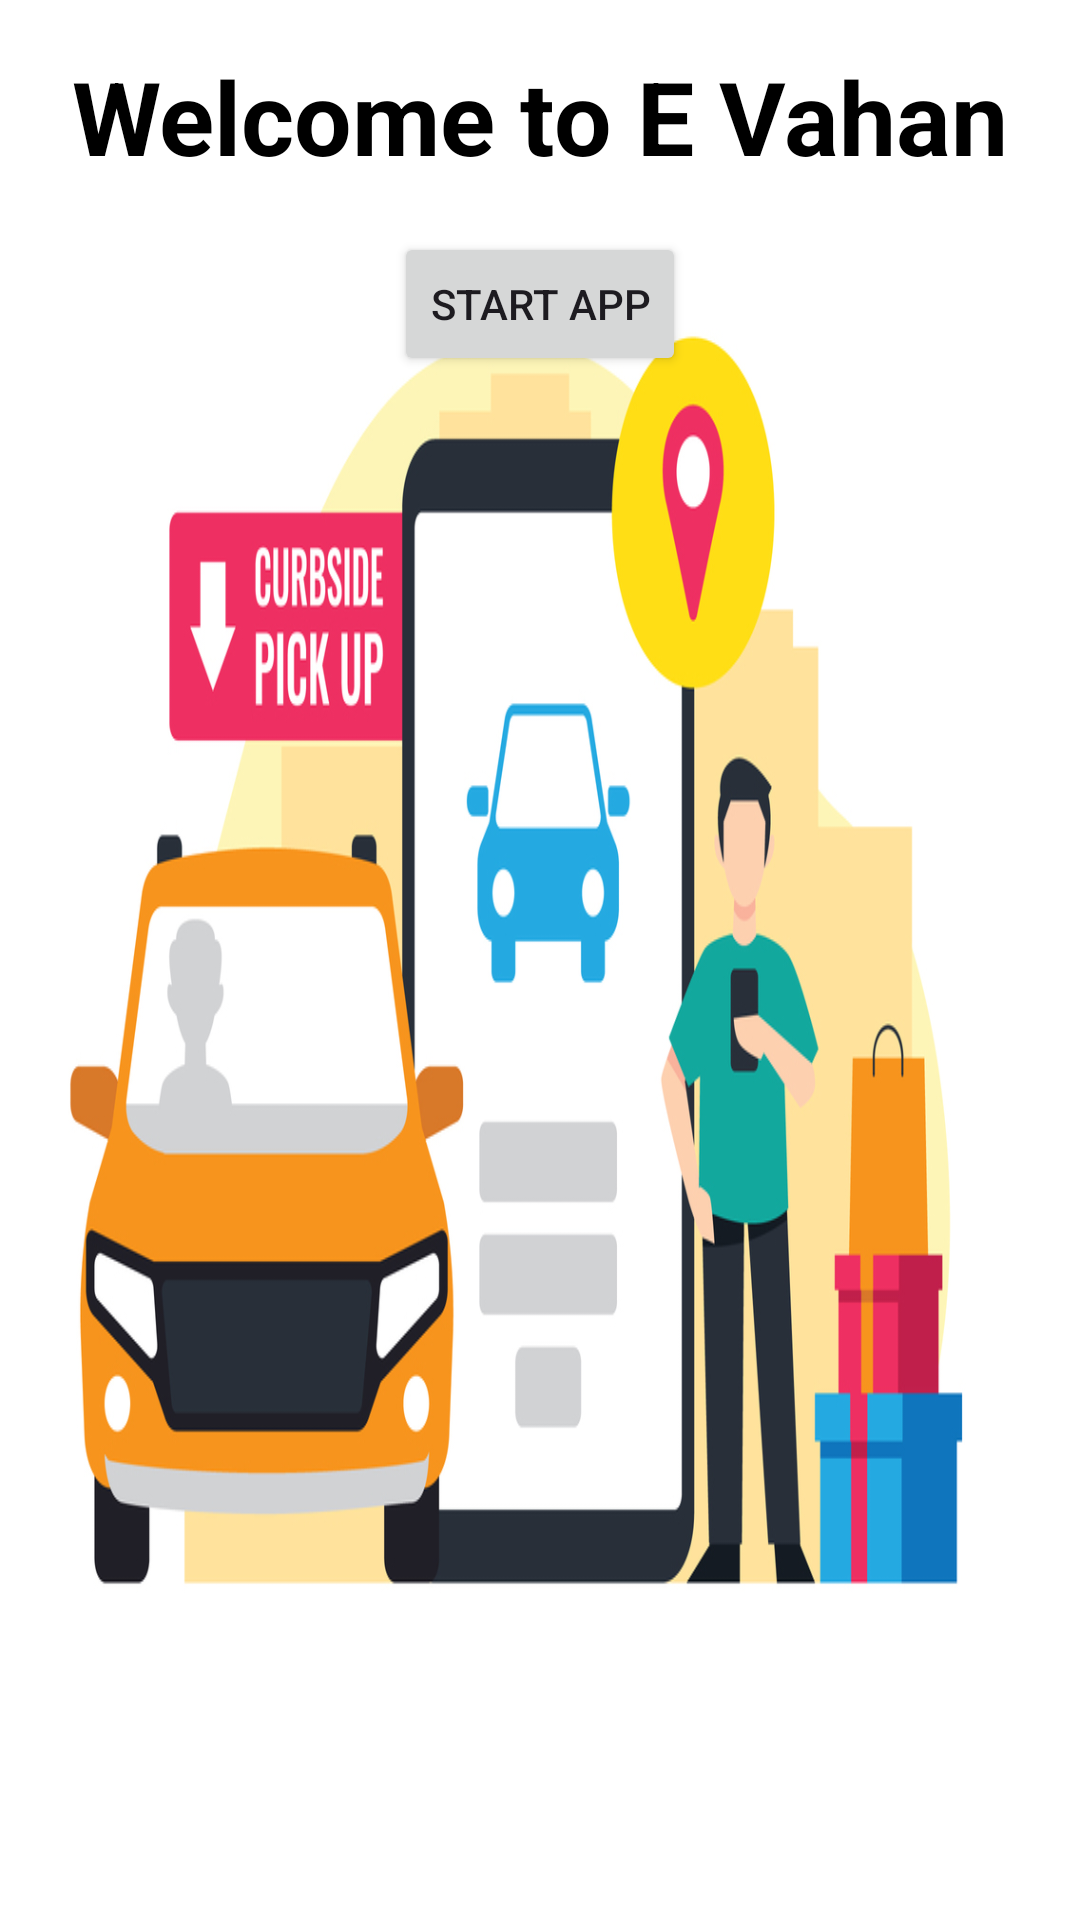

Produce the Android XML layout that renders to this screen, including the resource entries it uses.
<!-- AndroidManifest.xml: application theme Theme.EVahan -->
<!-- res/layout/activity_intro.xml -->
<?xml version="1.0" encoding="utf-8"?>
<RelativeLayout xmlns:android="http://schemas.android.com/apk/res/android"
    android:layout_width="match_parent"
    android:layout_height="match_parent"
    android:background="@drawable/curb"
    android:padding="16dp">>

    <TextView
        android:id="@+id/introText"
        android:layout_width="wrap_content"
        android:layout_height="wrap_content"
        android:layout_centerHorizontal="true"
        android:text="Welcome to E Vahan"
        android:textColor="@color/black"
        android:textSize="34sp"
        android:textStyle="bold" />

    <Button
        android:id="@+id/startButton"
        android:layout_width="wrap_content"
        android:layout_height="wrap_content"
        android:layout_below="@+id/introText"
        android:layout_centerHorizontal="true"
        android:layout_marginTop="16dp"
        android:text="Start App" />
</RelativeLayout>
<!-- resources referenced by this layout -->
<resources>
  <color name="black">#FF000000</color>
  <!-- drawable curb: png bitmap (drawable, 196856 bytes) -->
  <style name="Theme.EVahan" parent="Base.Theme.EVahan" />
  <style name="Base.Theme.EVahan" parent="Theme.Material3.DayNight.NoActionBar">
          
          
      </style>
</resources>
